Photos from the image-classification dataset "all_data" in the GitHub repository phj1120/2021_mentoring. Its 7 classes are: hcsr04, keypad, LCD keypad shield, LCD 1602 display, LED, PPD42NS dust sensor, RFID module.

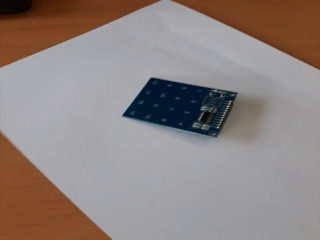
Label: keypad

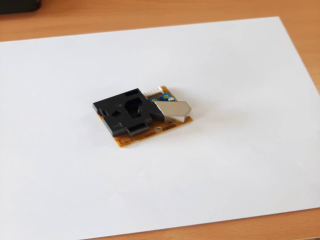
Label: PPD42NS dust sensor

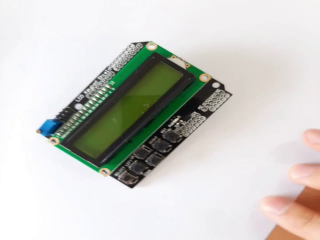
Label: LCD keypad shield

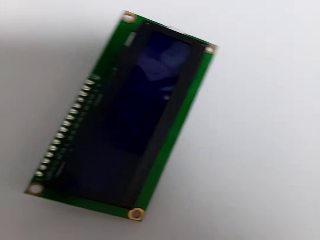
Label: LCD 1602 display

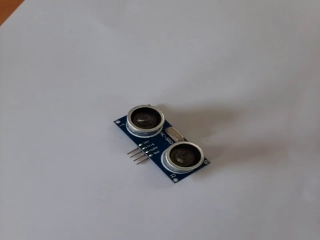
Label: hcsr04

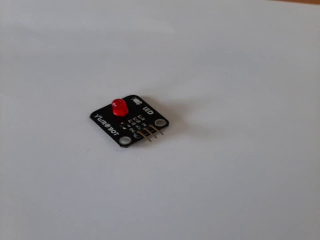
Label: LED
